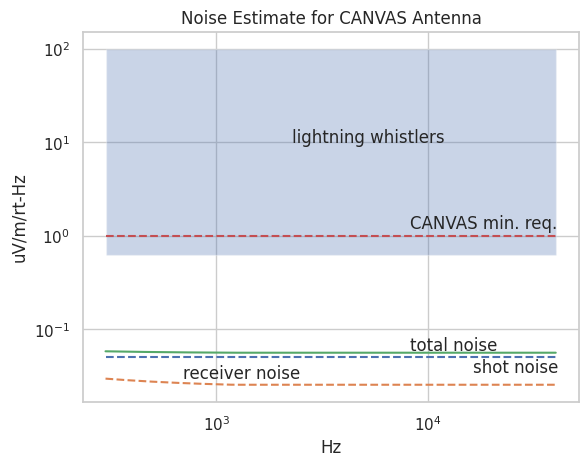

The matplotlib source for this figure:
import numpy as np
import matplotlib.pyplot as plt
import matplotlib.patches as patches
# this is gaussian
# shot and Johnson noise are gaussian
import seaborn as sns
sns.set(style="whitegrid")
# lets stick with a barebones estiamte and see if we need to improve from there
def Johnson_noise(R, f1, f2):
    T = 2000 # K 
    k = 1.38e-23 # J/K
    vrms = 4 * k * R * T
    return vrms 

def rms2sd(rms, f1, f2):
    B = f2 - f1 # Hz
    sd = rms / np.sqrt(B)
    return sd

def shot_noise(R):
    isd = 6e-15 # A/rt Hz
    vsd = isd * R
    return vsd
R1 = 3.3e3
R2 = 1e6
R3 = 47
res = [R1, R2, R3]

vsd_sum = 0

f1 = 300
f2 = 40e3

for R in res:
    if R < 1e5:
        vrms = Johnson_noise(R, f1, f2)
        
        vsd_sum += vrms

antenna_l = 0.8 
thermalsum = np.sqrt(vsd_sum)

farray = np.linspace(f1, f2, 1000)
thermalnoise = 1e6 * (thermalsum / antenna_l) * np.ones(len(farray))
shotnoise = 1e6 * 10**(-7.3) * np.ones(len(farray))

vsd_currentR1 = shot_noise(R1)
vsd_currentR2 = shot_noise(R2)
vsd_currentR3 = shot_noise(R3) # probs dont need this
currentnoise = np.ones(len(farray)) * 1e6 * (vsd_currentR1 + vsd_currentR2 + vsd_currentR3) / antenna_l

whitenoise = 7e-9
fcorner = 1.2e3
vnoise_op = []

for f in farray:
    if f < fcorner:
        vnoise_op.append(1e6 * whitenoise * np.sqrt(fcorner) * np.sqrt(1/f) / antenna_l)
    else:
        vnoise_op.append(1e6 * whitenoise / antenna_l)

totalnoise = [np.sqrt(v**2 + t**2) for v,t in zip(vnoise_op, thermalnoise)]
finalnoise = [np.sqrt(tt**2 + st**2) for tt, st in zip(totalnoise, shotnoise)]
fig, ax = plt.subplots(1, 1)
#plt.semilogx(farray, thermalnoise, '--', label='thermal noise')
plt.loglog(farray, shotnoise, '--', label='shot noise')
#plt.semilogx(farray, currentnoise, '--', label='current noise')
#plt.semilogx(farray, vnoise_op, '--', label='vnoise op amp')
plt.loglog(farray, totalnoise, '--', label='receiver noise')
plt.loglog(farray, finalnoise, '-', label='total expected noise')
plt.loglog(farray, 1 * np.ones(len(farray)), '--', label='CANVAS min. req.')
#plt.loglog(farray, 10**(-7.2) * 10e6 * np.ones(len(farray)), '--', label='min whistler amplitude Inan et al., 2007')

plt.text(farray[400],shotnoise[100] - 10**(-1.8),'shot noise')
plt.text(farray[10],totalnoise[10]+ 10**(-2.5),'receiver noise')
plt.text(farray[200],finalnoise[10]+ 10**(-2.5),'total noise')
plt.text(farray[200],1.2,'CANVAS min. req.')
plt.text(farray[50],10,'lightning whistlers')

#plt.legend(loc='center right', fontsize = 8)
plt.title('Noise Estimate for CANVAS Antenna')
plt.ylabel('uV/m/rt-Hz')
plt.xlabel('Hz')

rect = patches.Rectangle((300,10**(-7.2) * 10e6), 40e3, 10**(-5)*10e6 - 10**(-7.2) * 10e6, linewidth=1,alpha = 0.3,facecolor='b')

# Add the patch to the Axes
ax.add_patch(rect)

plt.show()